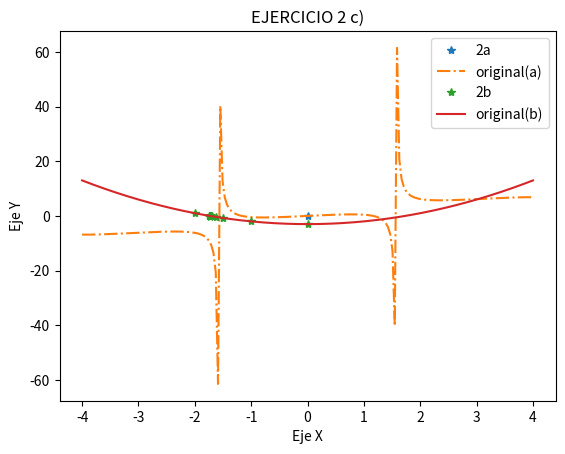

Python code for this plot:

import math
import matplotlib.pyplot as plt
import numpy as np

#Ej 1
def signo(x, y):
    return False if (x > 0 and y > 0) or (x < 0 and y < 0) else True


def rbisec(fun, I, err, mit): 
    a = I[0]
    b = I[1]
    c= (a+b)/2
    hx = [c]
    hf = [fun(hx[0])]
    
    j = 0
    while abs(hf[j]) >= err and j+1 < mit: 
        
        if signo(hf[j], fun(a)):
            b = hx[j]
        elif signo(hf[j], fun(b)):
            a = hx[j]     
        
        c= (a+b)/2
        hf.append(fun(c))
        hx.append(c)       
        j+=1
    return hx, hf

#Ej 2
#a)
def fun_lab2ej2a(x):
    return (2*x) - math.tan(x)

hx1, hy1 = rbisec(fun_lab2ej2a, [-4, 4], 1e-15, 1000) 
#print(f"Aproximación:{hx1[-1]}\nCantidad de iteraciones necesarias:{len(hx1)}" )

#b)
def fun_lab2ej2b(x):
    return (x**2) - 3

hx2, hy2 = rbisec(fun_lab2ej2b, [-4, 4], 1e-15, 1000) 
#print("Aproximacion: ", hx2[-1])

#c)

fig, ax = plt.subplots()
x=np.linspace(-4, 4, 200)

ax.plot(hx1, hy1,'*', label="2a")
ax.plot(x,(2*x) - np.tan(x),'-.', label="original(a)" )
ax.plot(hx2, hy2, '*', label="2b")
ax.plot(x, (x**2) - 3, label="original(b)")
ax.set_xlabel("Eje X")
ax.set_ylabel("Eje Y")
ax.set_title("EJERCICIO 2 c)")
plt.legend()
plt.show()

#Ej 3
def fun1(x):
    return x**3 - 1

def fun_derivada(x):
    return 3*(x**2)

def imagenes(x0):
    return[fun1(x0), fun_derivada(x0)]

def rnewton(fun,x0, err, mit):
    hx = []
    hf = []    
    
    x = x0
    i = 0
    error_relativo = 1
    while abs(fun(x)[0]) >= err  and i <= mit and error_relativo>=err :
        
        hx.append(x)
        hf.append(fun(x)[1])
        x = x - (fun(x)[0]/fun(x)[1])   #Cambio: en el primer termino tenía hx[i], pero lo reemplazé por x
        error_relativo = abs((x- hx[-1]) / x)
        i+=1
    
    if len(hx) == 0 and len(hf)==0:
        hx.append(x)
        hf.append(fun(x)[1])
    return hx, hf

#print(rnewton(imagenes, 16, 10e-8, 30))

#Ej4


def raiz_cubica(a):
    def cubica(x, a):
        return x**3 - a
    def cubica_derivada(x):
        return 3*(x**2)
    def imagenes2(x0):
        return [cubica(x0, a), cubica_derivada(x0)]
    
    x0 = 2*a  #propongo un x0 > a porq creo q usa menos pasos
    hx=rnewton(imagenes2, x0, 10e-7, 50 )[0]
    
    return hx[-1]

#print(raiz_cubica(729)) #9

#Ej 5
def fun(x):
    return 2**(x-1)

def ripf(fun, x0, err, mit):
    
    hx = []
    x = x0
    err_absoluto = 1
    
    j=0
    while j < mit and err_absoluto >=err:
        hx.append(x)
        x =fun(hx[j])
        err_absoluto = abs(x - hx[j])
        j+=1
    return hx

#print(ripf(fun, 1.5, 10e-10, 50))

#Ej 6
def fun_lab2ej6(x):
    return 2**(x-1)

hx = ripf(fun_lab2ej6, 2, 10e-5, 100)
#print(hx[-1])           #desde (-inf, 2) me asegura q converge, cuando x0>2+err me da overflow

#Ej 7
def lab2ej7bisec(x):
    def ec(y):
        return y - math.exp(-((1-x*y)**2))
    y = rbisec(ec, [0, 1.5], 1e-5, 200)[0][-1]
    return y
print(lab2ej7bisec(0.7))

def lab2ej7newton(x):
    def ec(y):
        return y - math.exp(-((1-x*y)**2))
    def ec_derivada(y):
        return 1 - 2*math.exp(-(1-x*y)**2)*(x-(x**2)*y)    
    def imagen_ec(y):
        return [ec(y), ec_derivada(y)]
    
    y0 = 1   #con y0>=0.9 me anda
    hy, _= rnewton(imagen_ec, y0, 10e-5, 100)
    return hy[-1]
print(lab2ej7newton(0.7))

def lab2ej7ripf(x):
    # funcion de la que buscar una raiz
    def ec(y): 
        return math.exp(-((1-x*y)**2))

    # Al despejar la ecuacion y = e**(-(1-xy)**2),
    # Obtenemos ln y = -((1-xy)**2), osea que ln y<0
    # Por lo tanto y esta entre 0 y 1.
    # Uso entonces y0 = 0.5

    y0 = 0.5
    hy = ripf(ec, y0, 1e-5, 200)
    return hy[-1]

print(lab2ej7ripf(0.7))







#Ej 8
def deriv1ra_ej8(x):
    return (   ( (x/(math.cos(x))**2))-(2*math.tan(x))) / (x**3)

def deriv2da_ej8(x):
    return 2*(x**2*(1/math.cos(x))**2 * math.tan(x)-2*x*(1/math.cos(x))**2+3*math.tan(x))/x**4


def imagenes3(x):
    return[deriv1ra_ej8(x), deriv2da_ej8(x)]
minimo = rnewton(imagenes3, 1.5, 10e-12, 100)[0][-1] #[0] para seleccionar la lista hx, [-1] para seleccionar el ultimo elemento de hx
imagen_minimo = math.tan(minimo)/(minimo**2)
print("El minimo es en: ({}, {})".format(minimo, imagen_minimo)) #nota: es re preciso


#Ej 9
#0 = 0.01328 D^2 V^3 - E
def molino(x):
    v=24
    e=500
    return 0.01328*(x**2)*(v**3) - e

def molino_derivada(x):
    v=24
    e=500
    return 0.01328*(2*x)*(v**3) - e

def imagenes(x):
    return[molino(x), molino_derivada(x)]

d = rnewton(imagenes, 16, 10e-8, 30)[0][-1]
print(d)    


